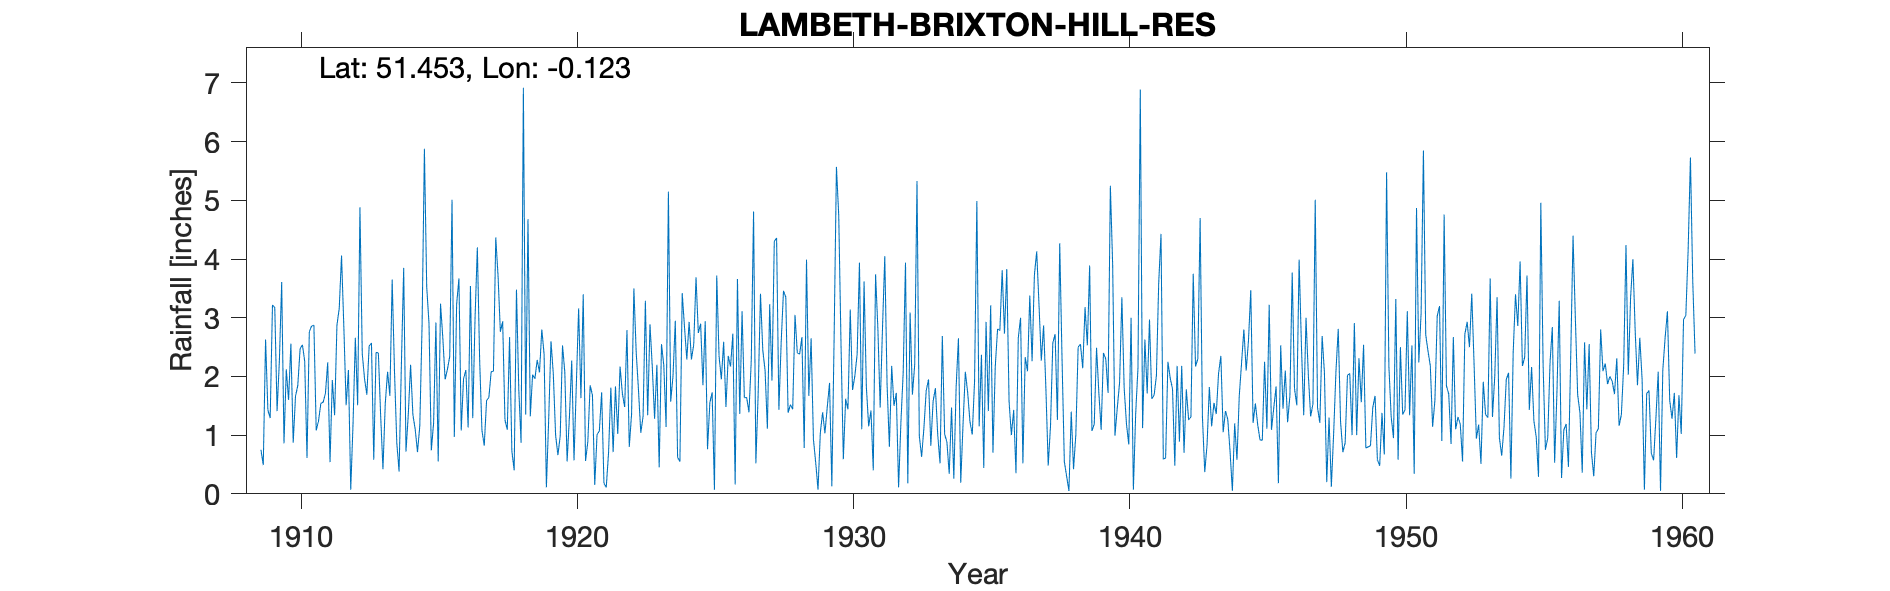

The table this chart was drawn from, first rows:
LAMBETH-BRIXTON-HILL-RES, , , , , , , , , , , , , , , , , , , , , , , 
Grid ref, TQ305743, Long, -0.1233, Lat, 51.45, Elevation, 121, ft., , , , , , , , , , , , , , , 
Station no, 3, , , , , , , , , , , , , , , , , , , , , , 
, 1900, 1901, 1902, 1903, 1904, 1905, 1906, 1907, 1908, 1909, 1910, 1911, 1912, 1913, 1914, 1915, 1916, 1917, 1918, 1919, 1920, 1921, 1922
January, , , , , , , , , , 0.75, 1.6, 1.08, 2.85, 2.57, 0.38, 3.53, 0.97, 1.08, 2.67, 2.28, 2.07, 1.68, 2.17
February, , , , , , , , , , 0.49, 2.56, 1.24, 1.51, 0.58, 2.2, 2.9, 3.23, 0.82, 0.73, 2.07, 0.55, 0.15, 1.71
March, , , , , , , , , , 2.63, 0.87, 1.54, 2.11, 2.41, 3.85, 0.74, 3.67, 1.59, 0.4, 2.8, 1.31, 1.01, 1.48
April, , , , , , , , , , 1.43, 1.66, 1.56, 0.07, 2.4, 0.72, 1.21, 1.08, 1.64, 3.48, 2.38, 2.27, 1.07, 2.79
May, , , , , , , , , , 1.29, 1.85, 1.71, 1.2, 1.33, 1.35, 2.92, 1.96, 2.08, 1.78, 0.11, 0.57, 1.73, 0.8
June, , , , , , , , , , 3.22, 2.47, 2.24, 2.66, 0.42, 2.2, 0.55, 2.11, 2.09, 0.87, 1.28, 1.86, 0.18, 1.36
July, , , , , , , , , , 3.17, 2.54, 0.54, 1.51, 1.54, 1.35, 3.24, 1.13, 4.37, 6.92, 2.6, 3.16, 0.11, 3.5
August, , , , , , , , , , 1.41, 2.26, 1.94, 4.88, 2.08, 1.1, 2.66, 3.54, 3.71, 1.35, 2.04, 1.63, 0.7, 2.42
September, , , , , , , , , , 2.27, 0.61, 1.34, 2.39, 1.67, 0.71, 1.95, 1.29, 2.76, 4.68, 1, 3.4, 1.81, 1.77
October, , , , , , , , , , 3.61, 2.76, 2.87, 1.96, 3.65, 1.16, 2.12, 2.99, 2.94, 1.32, 0.66, 0.56, 0.71, 1.04
November, , , , , , , , , , 0.86, 2.86, 3.16, 1.69, 2.1, 2.89, 2.34, 4.2, 1.26, 2.03, 0.99, 0.89, 1.83, 1.32
December, , , , , , , , , , 2.12, 2.87, 4.06, 2.52, 0.87, 5.88, 5.01, 2.28, 1.09, 1.96, 2.53, 1.85, 1.02, 3.29
Total, , , , , , , , , , 23.25, 24.91, 23.28, 25.35, 21.62, 23.79, 29.17, 28.45, 25.43, 28.19, 20.74, 20.12, 12, 23.65
NOTES, , , , , , , , , , , , , , , , , , , , , , , 
NGR is from the 1950s record and is a re…, , , , , , , , , , , , , , , , , , , , , , , 
Sept 1950 reading and annual total amend…, , , , , , , , , , , , , , , , , , , , , , , 
